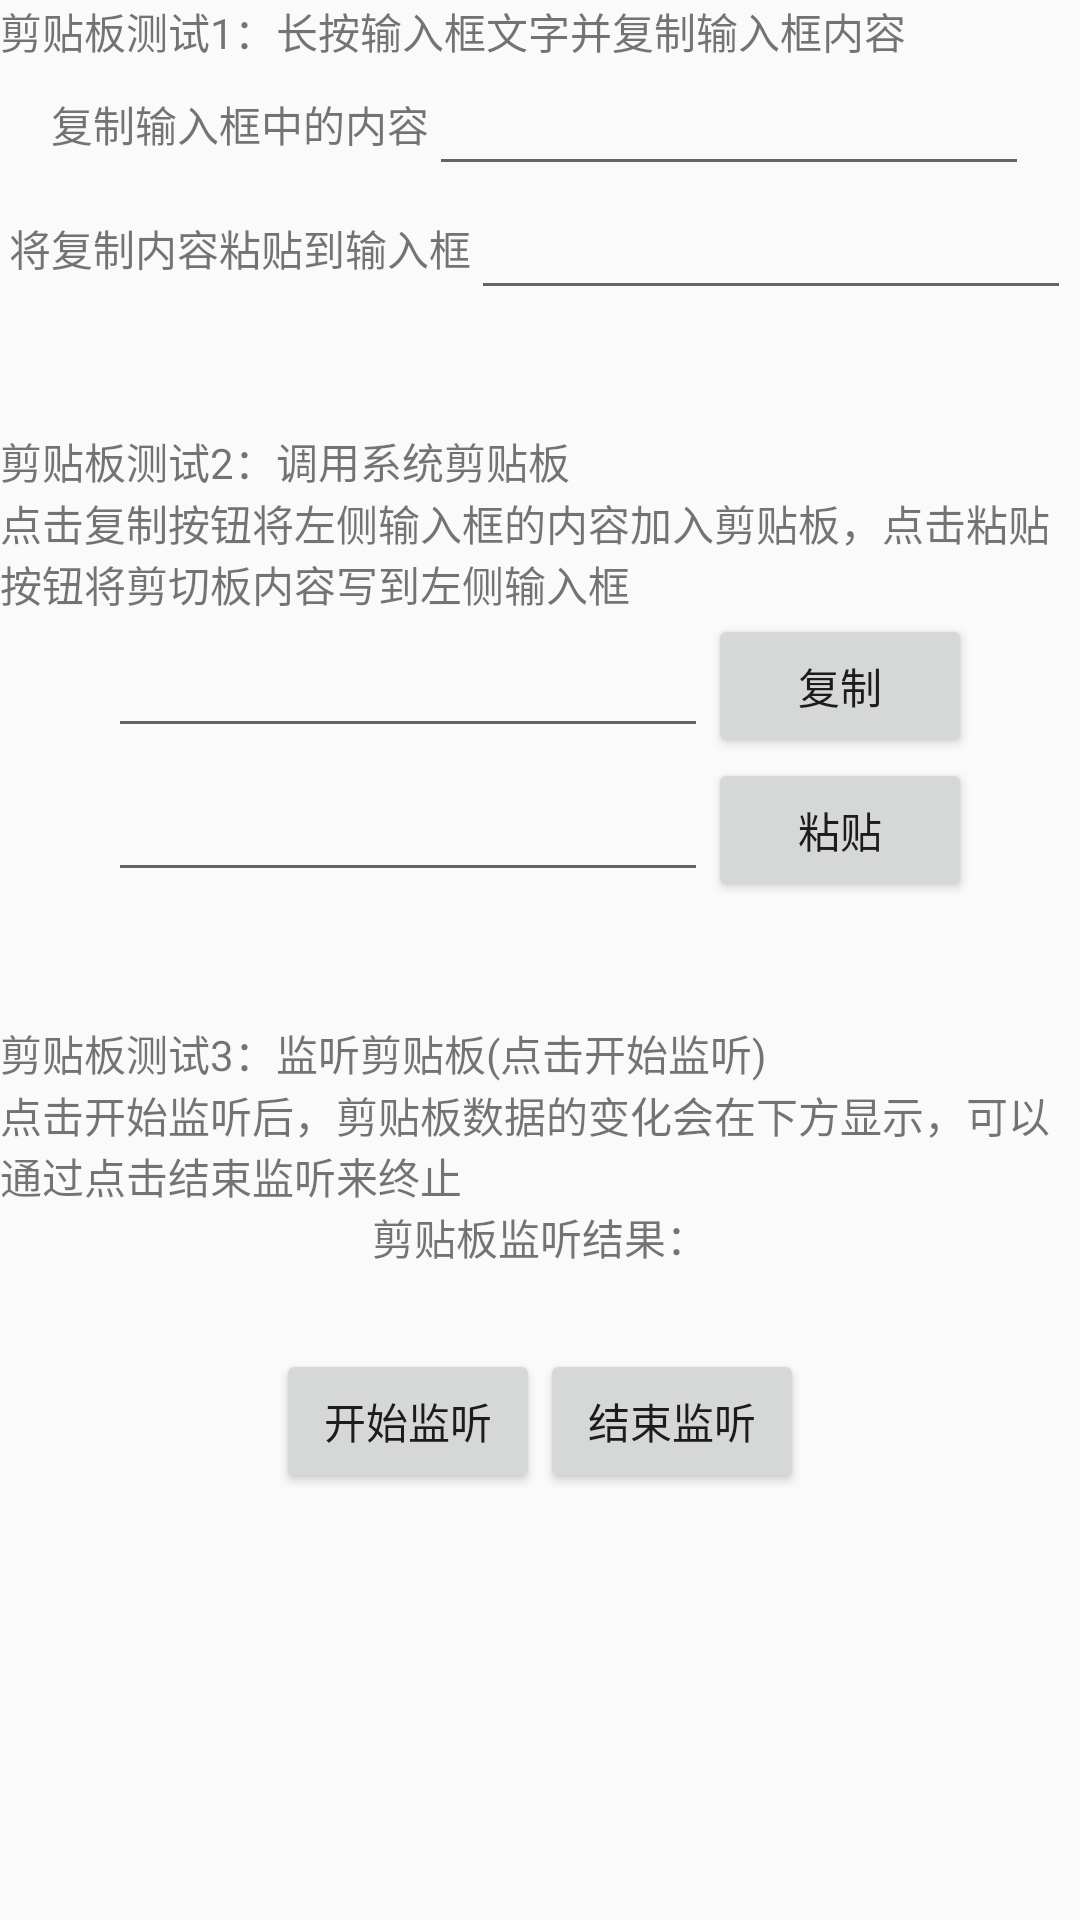

Produce the Android XML layout that renders to this screen, including the resource entries it uses.
<!-- AndroidManifest.xml: activity theme Theme.AppCompat.Light.NoActionBar -->
<!-- res/layout/activity_clip.xml -->
<?xml version="1.0" encoding="utf-8"?>
<LinearLayout xmlns:android="http://schemas.android.com/apk/res/android"
    xmlns:app="http://schemas.android.com/apk/res-auto"
    xmlns:tools="http://schemas.android.com/tools"
    android:layout_width="match_parent"
    android:layout_height="match_parent"
    tools:context=".view.clip.ClipActivity">

    <ScrollView
        android:layout_width="match_parent"
        android:layout_height="match_parent">

        <LinearLayout
            android:layout_width="match_parent"
            android:layout_height="wrap_content"
            android:orientation="vertical">

            <TextView
                android:layout_width="wrap_content"
                android:layout_height="wrap_content"
                android:text="剪贴板测试1：长按输入框文字并复制输入框内容" />

            <LinearLayout
                android:layout_width="match_parent"
                android:layout_height="wrap_content"
                android:gravity="center_horizontal|center_vertical">

                <TextView
                    android:layout_width="wrap_content"
                    android:layout_height="wrap_content"
                    android:text="复制输入框中的内容" />

                <EditText
                    android:id="@+id/input"
                    android:layout_width="200dp"
                    android:layout_height="wrap_content" />

            </LinearLayout>

            <LinearLayout
                android:layout_width="match_parent"
                android:layout_height="wrap_content"
                android:gravity="center_horizontal|center_vertical">

                <TextView
                    android:layout_width="wrap_content"
                    android:layout_height="wrap_content"
                    android:text="将复制内容粘贴到输入框" />

                <EditText
                    android:id="@+id/output"
                    android:layout_width="200dp"
                    android:layout_height="wrap_content" />

            </LinearLayout>

            <View
                android:layout_width="match_parent"
                android:layout_height="40dp"/>


            <TextView
                android:layout_width="wrap_content"
                android:layout_height="wrap_content"
                android:text="剪贴板测试2：调用系统剪贴板" />
            <TextView
                android:layout_width="wrap_content"
                android:layout_height="wrap_content"
                android:text="点击复制按钮将左侧输入框的内容加入剪贴板，点击粘贴按钮将剪切板内容写到左侧输入框" />

            <LinearLayout
                android:layout_width="match_parent"
                android:layout_height="wrap_content"
                android:gravity="center_horizontal|center_vertical">

                <EditText
                    android:id="@+id/inputclip"
                    android:layout_width="200dp"
                    android:layout_height="wrap_content" />
                <Button
                    android:id="@+id/copy"
                    android:layout_width="wrap_content"
                    android:layout_height="wrap_content"
                    android:text="复制"/>

            </LinearLayout>

            <LinearLayout
                android:layout_width="match_parent"
                android:layout_height="wrap_content"
                android:gravity="center_horizontal|center_vertical">

                <EditText
                    android:id="@+id/outputclip"
                    android:layout_width="200dp"
                    android:layout_height="wrap_content" />

                <Button
                    android:id="@+id/paste"
                    android:layout_width="wrap_content"
                    android:layout_height="wrap_content"
                    android:text="粘贴"/>

            </LinearLayout>

            <View
                android:layout_width="match_parent"
                android:layout_height="40dp"/>

            <TextView
                android:layout_width="wrap_content"
                android:layout_height="wrap_content"
                android:text="剪贴板测试3：监听剪贴板(点击开始监听)" />

            <TextView
                android:layout_width="wrap_content"
                android:layout_height="wrap_content"
                android:text="点击开始监听后，剪贴板数据的变化会在下方显示，可以通过点击结束监听来终止" />

            <TextView
                android:layout_width="wrap_content"
                android:layout_height="wrap_content"
                android:text="剪贴板监听结果："
                android:layout_gravity="center_horizontal"/>
            <TextView
                android:id="@+id/outputlistener"
                android:layout_width="200dp"
                android:layout_height="wrap_content"
                android:layout_gravity="center_horizontal"
                android:textSize="20dp"/>

            <LinearLayout
                android:layout_width="match_parent"
                android:layout_height="wrap_content"
                android:gravity="center_horizontal|center_vertical">


                <Button
                    android:id="@+id/setlistener"
                    android:layout_width="wrap_content"
                    android:layout_height="wrap_content"
                    android:text="开始监听"/>
                <Button
                    android:id="@+id/removelistener"
                    android:layout_width="wrap_content"
                    android:layout_height="wrap_content"
                    android:text="结束监听"/>

            </LinearLayout>





        </LinearLayout>


    </ScrollView>

</LinearLayout>
<!-- resources referenced by this layout -->
<resources>

</resources>
